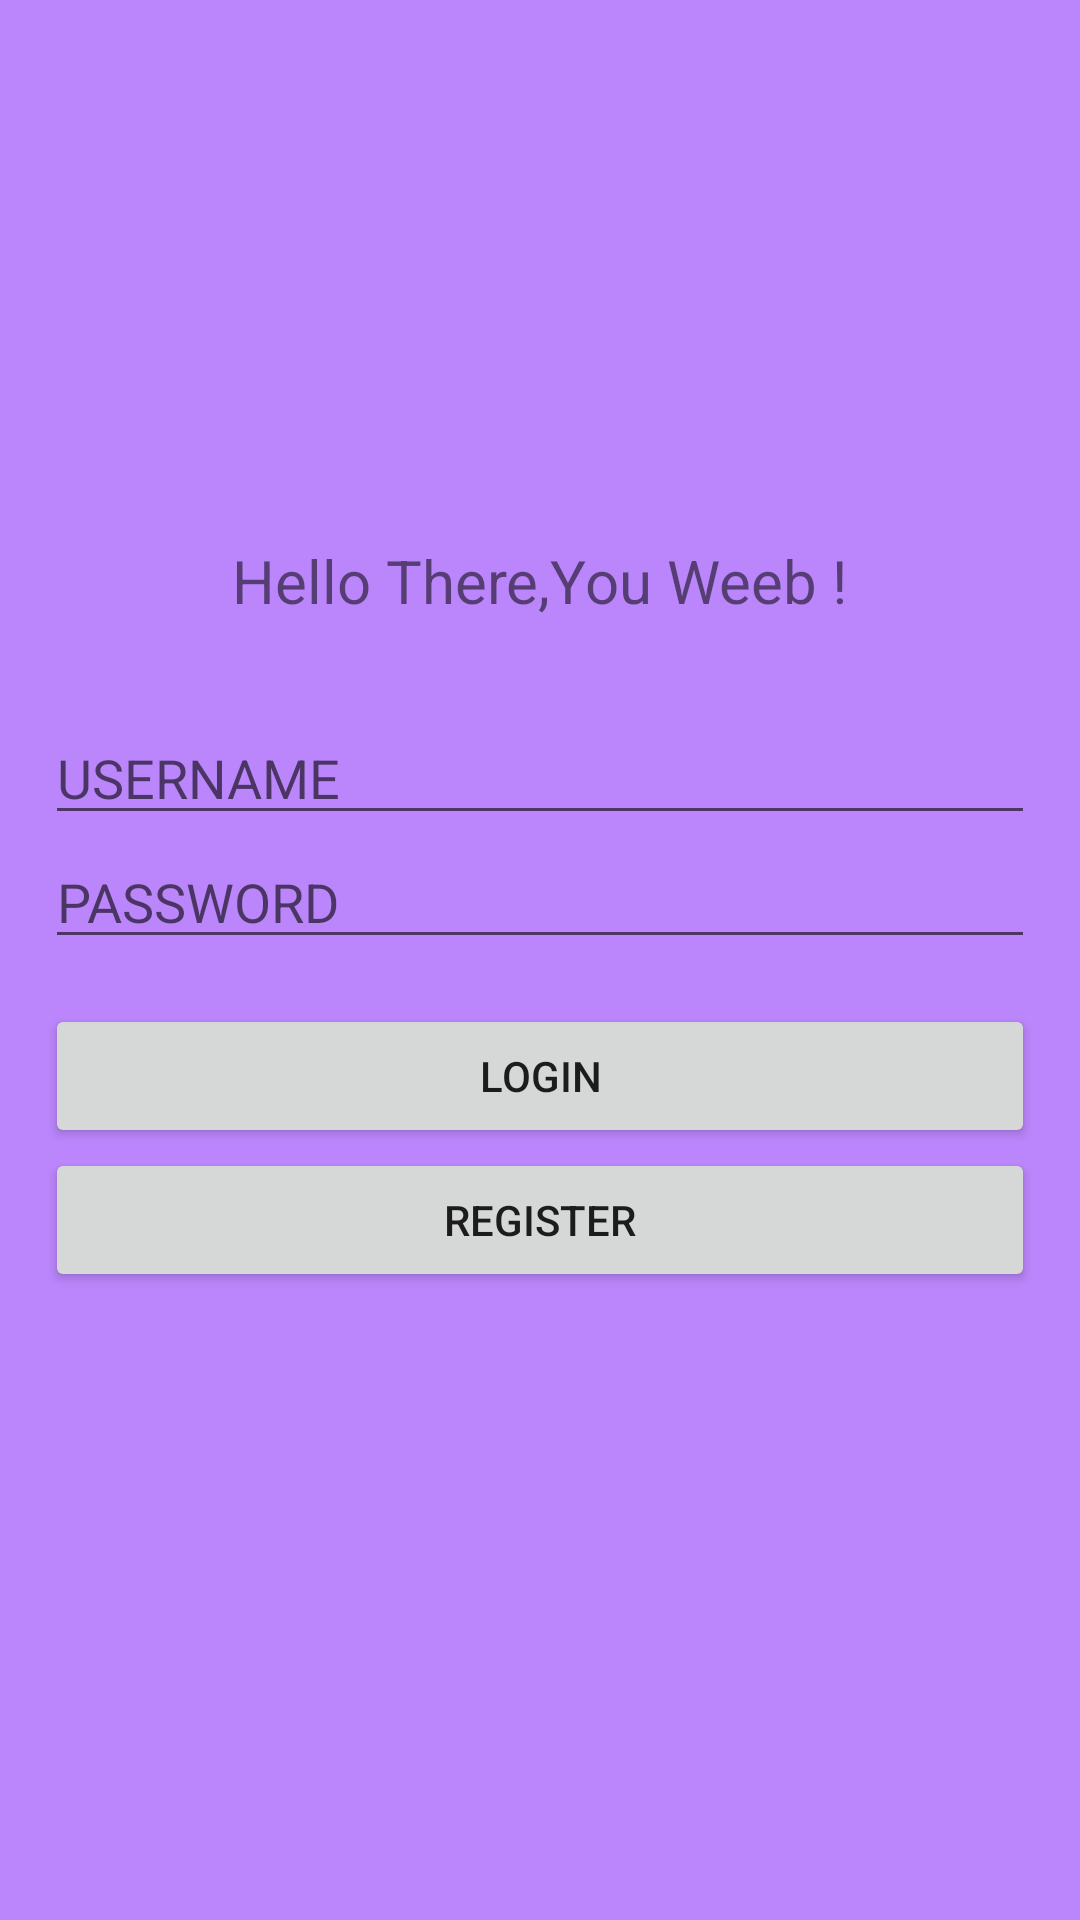

Produce the Android XML layout that renders to this screen, including the resource entries it uses.
<!-- AndroidManifest.xml: application theme Theme.Tugas1_10118348 -->
<!-- res/layout/activity_login.xml -->
<?xml version="1.0" encoding="utf-8"?>
<RelativeLayout xmlns:android="http://schemas.android.com/apk/res/android"
    xmlns:app="http://schemas.android.com/apk/res-auto"
    xmlns:tools="http://schemas.android.com/tools"
    android:layout_width="match_parent"
    android:layout_height="match_parent"
    android:background="@color/purple_200"
    tools:context=".LoginActivity">

    <LinearLayout
        android:id="@+id/linear_usericon"
        android:layout_width="wrap_content"
        android:layout_height="wrap_content"
        android:orientation="vertical"
        android:layout_centerHorizontal="true"
        android:layout_marginTop="60dp">

        <ImageView
            android:layout_width="120dp"
            android:layout_height="120dp"
            android:src="@drawable/usericon"
            android:layout_gravity="center_horizontal"
            android:contentDescription="@string/todo" />
        <TextView
            android:layout_width="wrap_content"
            android:layout_height="wrap_content"
            android:text="@string/hello_there"
            android:textSize="20sp"/>

    </LinearLayout>

    <LinearLayout
        android:layout_width="match_parent"
        android:layout_height="wrap_content"
        android:layout_below="@+id/linear_usericon"
        android:orientation="vertical"
        android:layout_marginLeft="15dp"
        android:layout_marginRight="15dp"
        android:layout_marginTop="30dp">

        <EditText
            android:layout_width="match_parent"
            android:layout_height="wrap_content"
            android:inputType="text"
            android:id="@+id/et_username"
            android:hint="USERNAME"
            android:autofillHints="Example" />

        <EditText
            android:layout_width="match_parent"
            android:layout_height="wrap_content"
            android:inputType="textPassword"
            android:id="@+id/et_password"
            android:hint="PASSWORD"
            android:autofillHints="Examplell" />

        <Button
            android:layout_width="match_parent"
            android:layout_height="wrap_content"
            android:layout_marginTop="15dp"
            android:ems="10"
            android:id="@+id/btn_login"
            android:text="Login"/>
        <Button
            android:layout_width="match_parent"
            android:layout_height="wrap_content"
            android:ems="10"
            android:id="@+id/btn_register"
            android:text="@string/register"/>

    </LinearLayout>



</RelativeLayout>
<!-- resources referenced by this layout -->
<resources>
  <color name="purple_200">#FFBB86FC</color>
  <string name="hello_there">Hello There,You Weeb !</string>
  <string name="register">Register</string>
  <string name="todo">TODO</string>
  <style name="Theme.Tugas1_10118348" parent="Theme.MaterialComponents.DayNight.DarkActionBar">
          
          <item name="colorPrimary">@color/purple_500</item>
          <item name="colorPrimaryVariant">@color/purple_700</item>
          <item name="colorOnPrimary">@color/white</item>
          
          <item name="colorSecondary">@color/teal_200</item>
          <item name="colorSecondaryVariant">@color/teal_700</item>
          <item name="colorOnSecondary">@color/black</item>
          
          <item name="android:statusBarColor" tools:targetApi="l">?attr/colorPrimaryVariant</item>
          
      </style>
  <color name="purple_500">#FF6200EE</color>
  <color name="purple_700">#FF3700B3</color>
  <color name="white">#FFFFFFFF</color>
  <color name="teal_200">#FF03DAC5</color>
  <color name="teal_700">#FF018786</color>
  <color name="black">#FF000000</color>
</resources>
